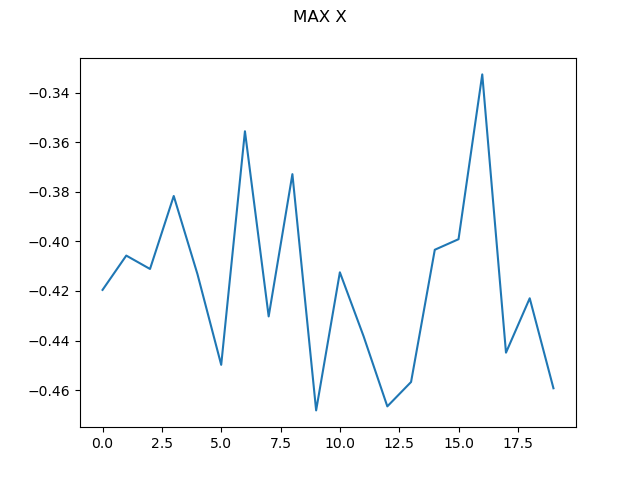

The table this chart was drawn from, first rows:
0, -0.4195597699952285
1, -0.4057
2, -0.4111
3, -0.3817
4, -0.4132
5, -0.4498
6, -0.3556
7, -0.4303
8, -0.3729
9, -0.4682
10, -0.4125
11, -0.4383
12, -0.4666
13, -0.4567
14, -0.4034
15, -0.3991
16, -0.3326
17, -0.4449
18, -0.4229
19, -0.4592
